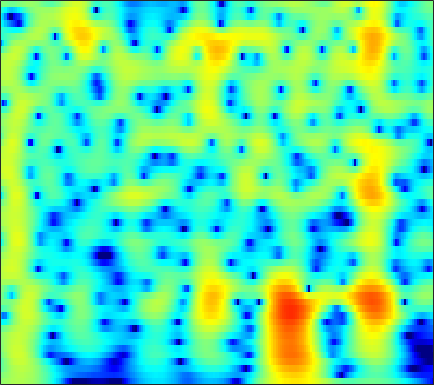

Data behind this chart, as committed beside it:
0.50887, 0.85176, 1.2626, 1.6163, 1.8424, 2.09, 2.2742, 2.3699, 2.4388, 2.4394, 2.3694, 2.2689, 2.0705, 1.7958, 1.5387, 1.1253, 0.62839, 0.19889, -0.45182, -1.1963, -2.0403, -2.743, -3.7786, -4.9381
-0.3758, 0.1141, 0.7056, 1.222, 1.558, 1.935, 2.227, 2.39, 2.53, 2.58, 2.541, 2.453, 2.256, 1.968, 1.693, 1.248, 0.7158, 0.2596, -0.4224, -1.186, -2.026, -2.703, -3.662, -4.678
-1.993, -1.125, -0.1049, 0.7631, 1.318, 1.932, 2.406, 2.672, 2.91, 3.02, 3.003, 2.909, 2.679, 2.331, 1.996, 1.454, 0.8076, 0.2572, -0.5581, -1.46, -2.439, -3.218, -4.306, -5.436
-2.371, -1.22, 0.09937, 1.192, 1.873, 2.605, 3.145, 3.429, 3.651, 3.7, 3.579, 3.378, 2.967, 2.395, 1.862, 1.019, 0.02923, -0.8036, -2.023, -3.349, -4.764, -5.87, -7.396, -8.984
-0.9133, 0.06744, 1.216, 2.178, 2.776, 3.407, 3.846, 4.049, 4.149, 4.051, 3.751, 3.389, 2.72, 1.825, 0.9984, -0.3301, -1.947, -3.374, -5.611, -8.311, -11.57, -14.38, -17.89, -18.82
-0.02993, 0.7788, 1.721, 2.503, 2.982, 3.474, 3.795, 3.92, 3.928, 3.749, 3.378, 2.968, 2.246, 1.318, 0.4845, -0.8167, -2.337, -3.618, -5.496, -7.514, -9.517, -10.83, -12, -12.33
0.3197, 0.9953, 1.785, 2.444, 2.848, 3.262, 3.526, 3.622, 3.613, 3.443, 3.107, 2.745, 2.112, 1.306, 0.5882, -0.5126, -1.763, -2.784, -4.226, -5.71, -7.158, -8.163, -9.304, -10.1
0.369, 0.9125, 1.574, 2.161, 2.546, 2.974, 3.292, 3.45, 3.544, 3.495, 3.293, 3.036, 2.542, 1.865, 1.235, 0.2276, -0.9868, -2.05, -3.702, -5.687, -8.146, -10.47, -14.76, -22.63
-1.336, -0.911, -0.2922, 0.374, 0.8874, 1.557, 2.167, 2.561, 2.972, 3.225, 3.304, 3.245, 3.008, 2.591, 2.164, 1.438, 0.5296, -0.2647, -1.463, -2.798, -4.212, -5.266, -6.55, -7.522
-6.72, -6.829, -6.101, -4.512, -3.114, -1.322, 0.2227, 1.185, 2.203, 2.932, 3.391, 3.57, 3.607, 3.431, 3.166, 2.645, 1.964, 1.365, 0.4753, -0.4832, -1.457, -2.164, -3.027, -3.76
-11.36, -14.09, -13.17, -8.362, -5.363, -2.323, -0.08748, 1.195, 2.486, 3.399, 3.997, 4.253, 4.355, 4.188, 3.888, 3.291, 2.496, 1.78, 0.6855, -0.5434, -1.869, -2.891, -4.208, -5.457
-2.887, -2.714, -2.215, -1.417, -0.6818, 0.3818, 1.45, 2.19, 3.045, 3.715, 4.165, 4.336, 4.319, 4.009, 3.579, 2.733, 1.54, 0.3942, -1.465, -3.681, -6.171, -8.023, -10, -11.27
-0.3736, -0.4244, -0.5324, -0.5099, -0.3553, 0.077, 0.749, 1.376, 2.282, 3.123, 3.751, 4.041, 4.167, 3.979, 3.612, 2.768, 1.449, 0.1429, -2.097, -5.118, -9.413, -13.85, -17.29, -13.98
-0.3153, -1.194, -2.99, -5.742, -8.418, -10.12, -6.56, -3.654, -0.7227, 1.315, 2.682, 3.37, 3.911, 4.059, 3.936, 3.474, 2.749, 2.034, 0.8861, -0.3636, -1.583, -2.406, -3.19, -3.564
0.366, -0.2451, -1.401, -2.839, -3.754, -4.066, -3.084, -1.841, -0.1411, 1.203, 2.167, 2.674, 3.072, 3.166, 3.065, 2.779, 2.34, 1.9, 1.203, 0.4855, -0.2204, -0.7794, -1.539, -2.186
1.824, 1.835, 1.796, 1.731, 1.689, 1.716, 1.858, 2.005, 2.194, 2.336, 2.378, 2.312, 2.078, 1.704, 1.356, 0.8052, 0.1778, -0.2875, -0.8895, -1.522, -2.171, -2.672, -3.438, -4.404
2.661, 3.003, 3.352, 3.592, 3.688, 3.719, 3.663, 3.545, 3.256, 2.827, 2.225, 1.629, 0.6489, -0.5124, -1.489, -2.879, -4.146, -4.83, -5.328, -5.476, -5.495, -5.501, -5.677, -6.245
2.786, 3.319, 3.851, 4.204, 4.366, 4.423, 4.293, 4.072, 3.598, 2.887, 1.883, 0.9239, -0.6954, -2.85, -4.945, -8.707, -14.66, -21.76, -17.22, -11.81, -9.033, -7.829, -6.881, -6.402
2.128, 2.715, 3.357, 3.812, 4.043, 4.194, 4.135, 3.954, 3.526, 2.849, 1.923, 1.062, -0.347, -2.046, -3.477, -5.526, -7.454, -8.353, -8.63, -8.142, -7.323, -6.764, -6.234, -5.862
0.9087, 1.562, 2.354, 3.024, 3.407, 3.749, 3.895, 3.855, 3.597, 3.12, 2.438, 1.782, 0.7685, -0.3585, -1.257, -2.425, -3.43, -4.104, -4.762, -5.146, -5.411, -5.503, -5.569, -5.72
-1.29, -0.2412, 1.105, 2.302, 3.037, 3.763, 4.207, 4.349, 4.276, 3.937, 3.316, 2.688, 1.666, 0.4435, -0.5666, -1.944, -3.288, -4.192, -5.096, -5.613, -5.891, -5.998, -6.085, -6.298
-6.543, -3.465, -0.3813, 1.798, 3.019, 4.202, 4.912, 5.182, 5.223, 4.89, 4.202, 3.461, 2.119, 0.3722, -1.235, -3.905, -7.178, -9.817, -12.36, -11.71, -9.719, -8.583, -7.646, -7.174
-3.839, -1.944, 0.3242, 2.137, 3.183, 4.215, 4.848, 5.076, 5.076, 4.714, 4.015, 3.245, 1.873, 0.0869, -1.584, -4.311, -7.64, -10.45, -12.95, -12.31, -10.68, -9.618, -8.745, -8.284
0.1668, 0.9344, 1.929, 2.818, 3.392, 3.953, 4.292, 4.385, 4.268, 3.907, 3.269, 2.62, 1.552, 0.2241, -0.8872, -2.497, -4.185, -5.318, -6.764, -7.881, -8.78, -9.409, -10.05, -10.63
1.628, 2.121, 2.732, 3.246, 3.569, 3.87, 4.008, 3.999, 3.816, 3.446, 2.871, 2.325, 1.439, 0.383, -0.4904, -1.777, -3.156, -4.239, -5.842, -7.539, -9.471, -11.2, -13.86, -17.17
1.949, 2.359, 2.866, 3.313, 3.562, 3.805, 3.892, 3.849, 3.653, 3.264, 2.718, 2.193, 1.352, 0.3971, -0.4204, -1.568, -2.834, -3.875, -5.263, -6.954, -8.78, -10.44, -13.04, -15.94
1.23, 1.733, 2.404, 3.018, 3.402, 3.77, 3.956, 3.955, 3.76, 3.352, 2.73, 2.129, 1.19, 0.1083, -0.7494, -1.914, -3.033, -3.8, -4.76, -5.652, -6.525, -7.149, -7.993, -8.688
-1.462, -0.3374, 1.196, 2.482, 3.278, 4.024, 4.436, 4.531, 4.356, 3.875, 3.049, 2.237, 0.8573, -0.8224, -2.207, -4.129, -5.583, -6.173, -6.278, -5.743, -5.313, -5.008, -4.803, -4.753
-7.711, -3.721, -0.2757, 2.009, 3.207, 4.284, 4.847, 4.983, 4.807, 4.227, 3.24, 2.229, 0.4154, -2.029, -4.519, -9.435, -20.34, -22.98, -11.41, -7.235, -4.924, -3.853, -2.915, -2.482
-2.456, -0.9483, 0.8861, 2.389, 3.227, 3.963, 4.3, 4.284, 3.965, 3.285, 2.334, 1.393, 0.0006714, -1.641, -2.877, -4.495, -5.521, -5.785, -5.235, -4.292, -3.297, -2.709, -2.201, -1.994
1.093, 1.875, 2.797, 3.487, 3.835, 4.035, 3.916, 3.612, 2.905, 1.919, 0.6643, -0.3454, -1.712, -2.825, -3.421, -3.767, -3.731, -3.511, -3.049, -2.512, -2.087, -1.848, -1.754, -1.892
3.104, 3.671, 4.217, 4.531, 4.581, 4.407, 3.894, 3.284, 2.108, 0.4678, -1.741, -3.84, -7.359, -10.72, -11.11, -8.609, -6.141, -4.676, -3.26, -2.324, -1.715, -1.487, -1.399, -1.637
3.713, 4.112, 4.454, 4.576, 4.502, 4.171, 3.543, 2.865, 1.648, 0.003625, -2.11, -4.1, -7.191, -9.96, -10.24, -8.31, -6.105, -4.759, -3.477, -2.633, -2.126, -1.955, -1.916, -2.152
3.433, 3.745, 4.035, 4.114, 4.042, 3.744, 3.228, 2.696, 1.796, 0.7295, -0.4911, -1.365, -2.495, -3.263, -3.637, -3.684, -3.545, -3.258, -3.035, -2.79, -2.771, -2.853, -3.152, -3.562
3.145, 3.506, 3.851, 4.024, 4.025, 3.842, 3.444, 3, 2.245, 1.339, 0.3648, -0.3898, -1.268, -1.987, -2.325, -2.603, -2.647, -2.687, -2.658, -2.807, -3.137, -3.549, -4.384, -5.444
2.598, 3.221, 3.882, 4.353, 4.525, 4.507, 4.179, 3.719, 2.837, 1.616, 0.1386, -1.151, -2.807, -4.099, -4.446, -4.22, -3.455, -2.968, -2.402, -2.29, -2.54, -3.05, -4.216, -6.133
0.05702, 1.529, 3.103, 4.139, 4.621, 4.865, 4.67, 4.248, 3.245, 1.713, -0.5893, -2.942, -7.838, -19.02, -20.34, -9.321, -5.365, -3.482, -2.141, -1.346, -1.147, -1.32, -1.865, -2.913
-2.477, -0.4753, 1.482, 2.772, 3.405, 3.839, 3.854, 3.599, 2.902, 1.815, 0.3698, -0.9342, -2.699, -4.09, -4.48, -4.138, -3.307, -2.607, -1.893, -1.343, -1.044, -0.951, -1.016, -1.226
-0.7176, 0.2109, 1.283, 2.177, 2.646, 3.059, 3.186, 3.083, 2.733, 2.122, 1.323, 0.6538, -0.3182, -1.18, -1.768, -2.319, -2.603, -2.757, -2.591, -2.417, -2.094, -1.855, -1.634, -1.447
0.4905, 1.023, 1.683, 2.322, 2.704, 3.11, 3.331, 3.351, 3.202, 2.799, 2.14, 1.513, 0.4269, -0.8554, -1.979, -3.587, -5.061, -5.894, -5.898, -5.216, -4.085, -3.317, -2.49, -1.925
-0.005837, 0.3862, 1.027, 1.728, 2.304, 2.976, 3.502, 3.768, 3.872, 3.698, 3.2, 2.564, 1.392, -0.324, -2.058, -5.301, -10.9, -19.92, -17.35, -9.154, -5.643, -4.014, -2.666, -1.997
-4.062, -4.212, -3.415, -1.739, -0.3153, 1.359, 2.662, 3.366, 3.943, 4.147, 4.001, 3.649, 2.886, 1.779, 0.7294, -0.8486, -2.444, -3.345, -3.648, -3.185, -2.492, -2.025, -1.757, -1.839
-11.36, -19.1, -14.37, -6.535, -3.317, -0.4059, 1.486, 2.465, 3.342, 3.79, 3.898, 3.823, 3.49, 2.992, 2.56, 1.905, 1.289, 0.9385, 0.4519, 0.1277, -0.2027, -0.5899, -1.283, -2.321
-3.534, -3.634, -3.083, -1.877, -0.8119, 0.5068, 1.554, 2.137, 2.648, 2.884, 2.889, 2.776, 2.53, 2.216, 1.97, 1.656, 1.382, 1.179, 0.9156, 0.6049, 0.1968, -0.2353, -1.01, -2.151
0.2199, 0.4258, 0.785, 1.2, 1.492, 1.821, 2.032, 2.065, 1.922, 1.59, 1.095, 0.6244, 0.008011, -0.5106, -0.7877, -0.8901, -0.7789, -0.6529, -0.3608, -0.1844, -0.1424, -0.1815, -0.4196, -0.8635
1.925, 2.222, 2.504, 2.66, 2.688, 2.579, 2.266, 1.875, 1.115, 0.03178, -1.414, -2.725, -4.773, -6.726, -7.478, -6.972, -5.42, -4.147, -2.751, -1.643, -0.8456, -0.425, -0.0656, 0.1318
2.537, 2.861, 3.112, 3.176, 3.104, 2.816, 2.27, 1.678, 0.6071, -0.8794, -2.911, -4.915, -8.601, -14.56, -19.95, -14.34, -9.239, -6.804, -4.565, -2.899, -1.675, -1.004, -0.2939, 0.211
2.611, 2.906, 3.169, 3.255, 3.185, 2.909, 2.411, 1.876, 0.9172, -0.3128, -1.794, -3.047, -4.766, -6.223, -6.872, -7.018, -6.448, -5.68, -4.51, -3.386, -2.341, -1.638, -0.8924, -0.3696
2.594, 2.876, 3.197, 3.398, 3.431, 3.321, 3.024, 2.652, 1.941, 0.9952, -0.1685, -1.166, -2.651, -4.181, -5.225, -6.37, -6.857, -6.523, -5.504, -4.238, -2.956, -2.089, -1.264, -0.7681
1.686, 2.075, 2.639, 3.156, 3.462, 3.716, 3.749, 3.609, 3.197, 2.492, 1.471, 0.4653, -1.298, -3.716, -6.204, -11.33, -20.32, -15.62, -8.819, -5.201, -2.952, -1.829, -0.8802, -0.408
-3.382, -2.192, -0.5237, 0.9339, 1.833, 2.693, 3.197, 3.378, 3.373, 3.084, 2.499, 1.835, 0.6896, -0.8007, -2.133, -3.984, -5.109, -4.938, -3.725, -2.364, -1.321, -0.8185, -0.4052, -0.3078
-13.23, -8.138, -4.25, -1.873, -0.6561, 0.506, 1.302, 1.712, 2.053, 2.215, 2.208, 2.115, 1.864, 1.503, 1.206, 0.833, 0.5715, 0.4553, 0.3581, 0.2713, 0.01168, -0.3457, -1.104, -2.122
-4.563, -4.173, -3.403, -2.636, -2.183, -1.631, -1.143, -0.8087, -0.3462, 0.1555, 0.7002, 1.129, 1.629, 2.049, 2.295, 2.547, 2.658, 2.625, 2.416, 1.974, 1.191, 0.2992, -1.589, -4.708
-3.62, -4.177, -4.879, -5.523, -5.912, -6.382, -6.736, -6.802, -6.447, -5.493, -4.037, -2.831, -1.254, 0.1189, 0.9639, 1.837, 2.429, 2.701, 2.834, 2.658, 2.189, 1.619, 0.616, -0.6072
-6.241, -7.551, -9.625, -11.89, -13.37, -14.98, -16.56, -18.36, -21.91, -18.53, -12.29, -8.861, -5.43, -2.95, -1.543, -0.1245, 0.8957, 1.448, 1.92, 2.151, 2.185, 2.112, 1.981, 1.87
-7.452, -9.343, -12.91, -18.95, -28.72, -26.86, -20.14, -18.42, -17.07, -14.57, -10.95, -8.416, -5.545, -3.32, -2.001, -0.6477, 0.3243, 0.8431, 1.343, 1.685, 1.902, 2.032, 2.162, 2.321
-4.331, -5.291, -6.897, -8.629, -9.598, -9.959, -9.338, -8.544, -7.287, -5.899, -4.454, -3.39, -2.079, -0.9812, -0.2998, 0.3863, 0.8437, 1.052, 1.213, 1.265, 1.277, 1.291, 1.337, 1.469
0.08441, -0.05739, -0.3882, -0.7146, -0.923, -1.02, -0.9168, -0.7206, -0.3598, 0.06487, 0.4856, 0.7759, 1.054, 1.195, 1.18, 1.024, 0.7189, 0.4216, -0.09332, -0.6861, -1.272, -1.686, -2.033, -2.12
